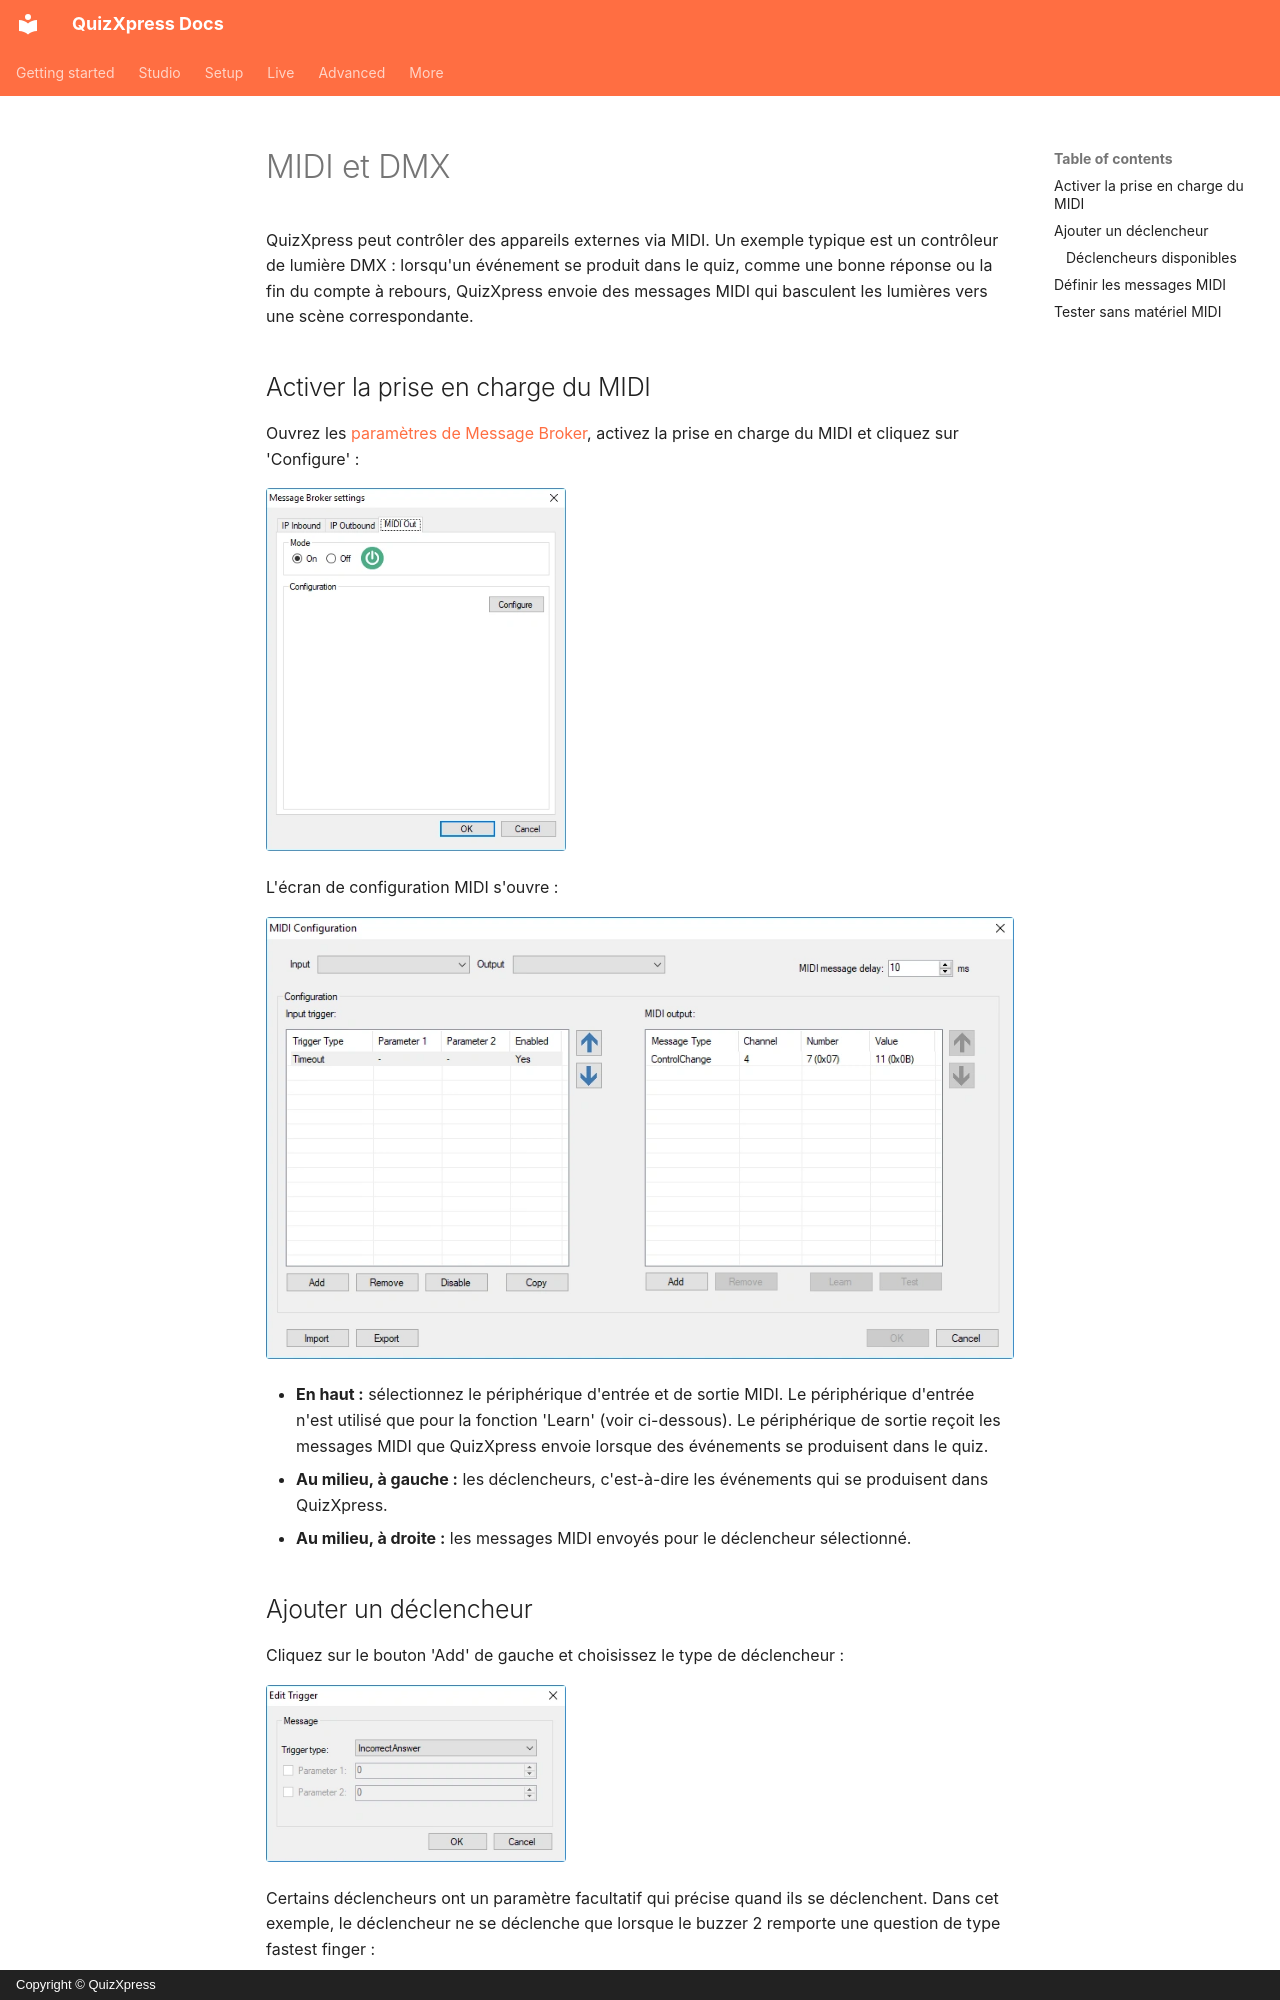

repository: gameshowcrew/quizxpress-docs · page: advanced/message-broker/midi-and-dmx.fr/index.html · generator: mkdocs · copyright: Copyright © QuizXpress

# MIDI et DMX

QuizXpress peut contrôler des appareils externes via MIDI. Un exemple typique est un contrôleur de lumière DMX : lorsqu'un événement se produit dans le quiz, comme une bonne réponse ou la fin du compte à rebours, QuizXpress envoie des messages MIDI qui basculent les lumières vers une scène correspondante.

## Activer la prise en charge du MIDI

Ouvrez les [paramètres de Message Broker](index.md#ouvrir-les-parametres-de-message-broker), activez la prise en charge du MIDI et cliquez sur 'Configure' :

![Paramètres de Message Broker](../../assets/images/mb-settings.webp){ width="300" loading=lazy }

L'écran de configuration MIDI s'ouvre :

![Écran de configuration MIDI](../../assets/images/mb-midi-configuration.webp){ loading=lazy }

- **En haut :** sélectionnez le périphérique d'entrée et de sortie MIDI. Le périphérique d'entrée n'est utilisé que pour la fonction 'Learn' (voir ci-dessous). Le périphérique de sortie reçoit les messages MIDI que QuizXpress envoie lorsque des événements se produisent dans le quiz.
- **Au milieu, à gauche :** les déclencheurs, c'est-à-dire les événements qui se produisent dans QuizXpress.
- **Au milieu, à droite :** les messages MIDI envoyés pour le déclencheur sélectionné.

## Ajouter un déclencheur

Cliquez sur le bouton 'Add' de gauche et choisissez le type de déclencheur :

![Ajout d'un déclencheur](../../assets/images/mb-midi-add-trigger.webp){ width="300" loading=lazy }

Certains déclencheurs ont un paramètre facultatif qui précise quand ils se déclenchent. Dans cet exemple, le déclencheur ne se déclenche que lorsque le buzzer 2 remporte une question de type fastest finger :

![Un déclencheur Fastest Finger filtré sur le buzzer 2](../../assets/images/mb-midi-trigger-fastest-finger.webp){ width="300" loading=lazy }
